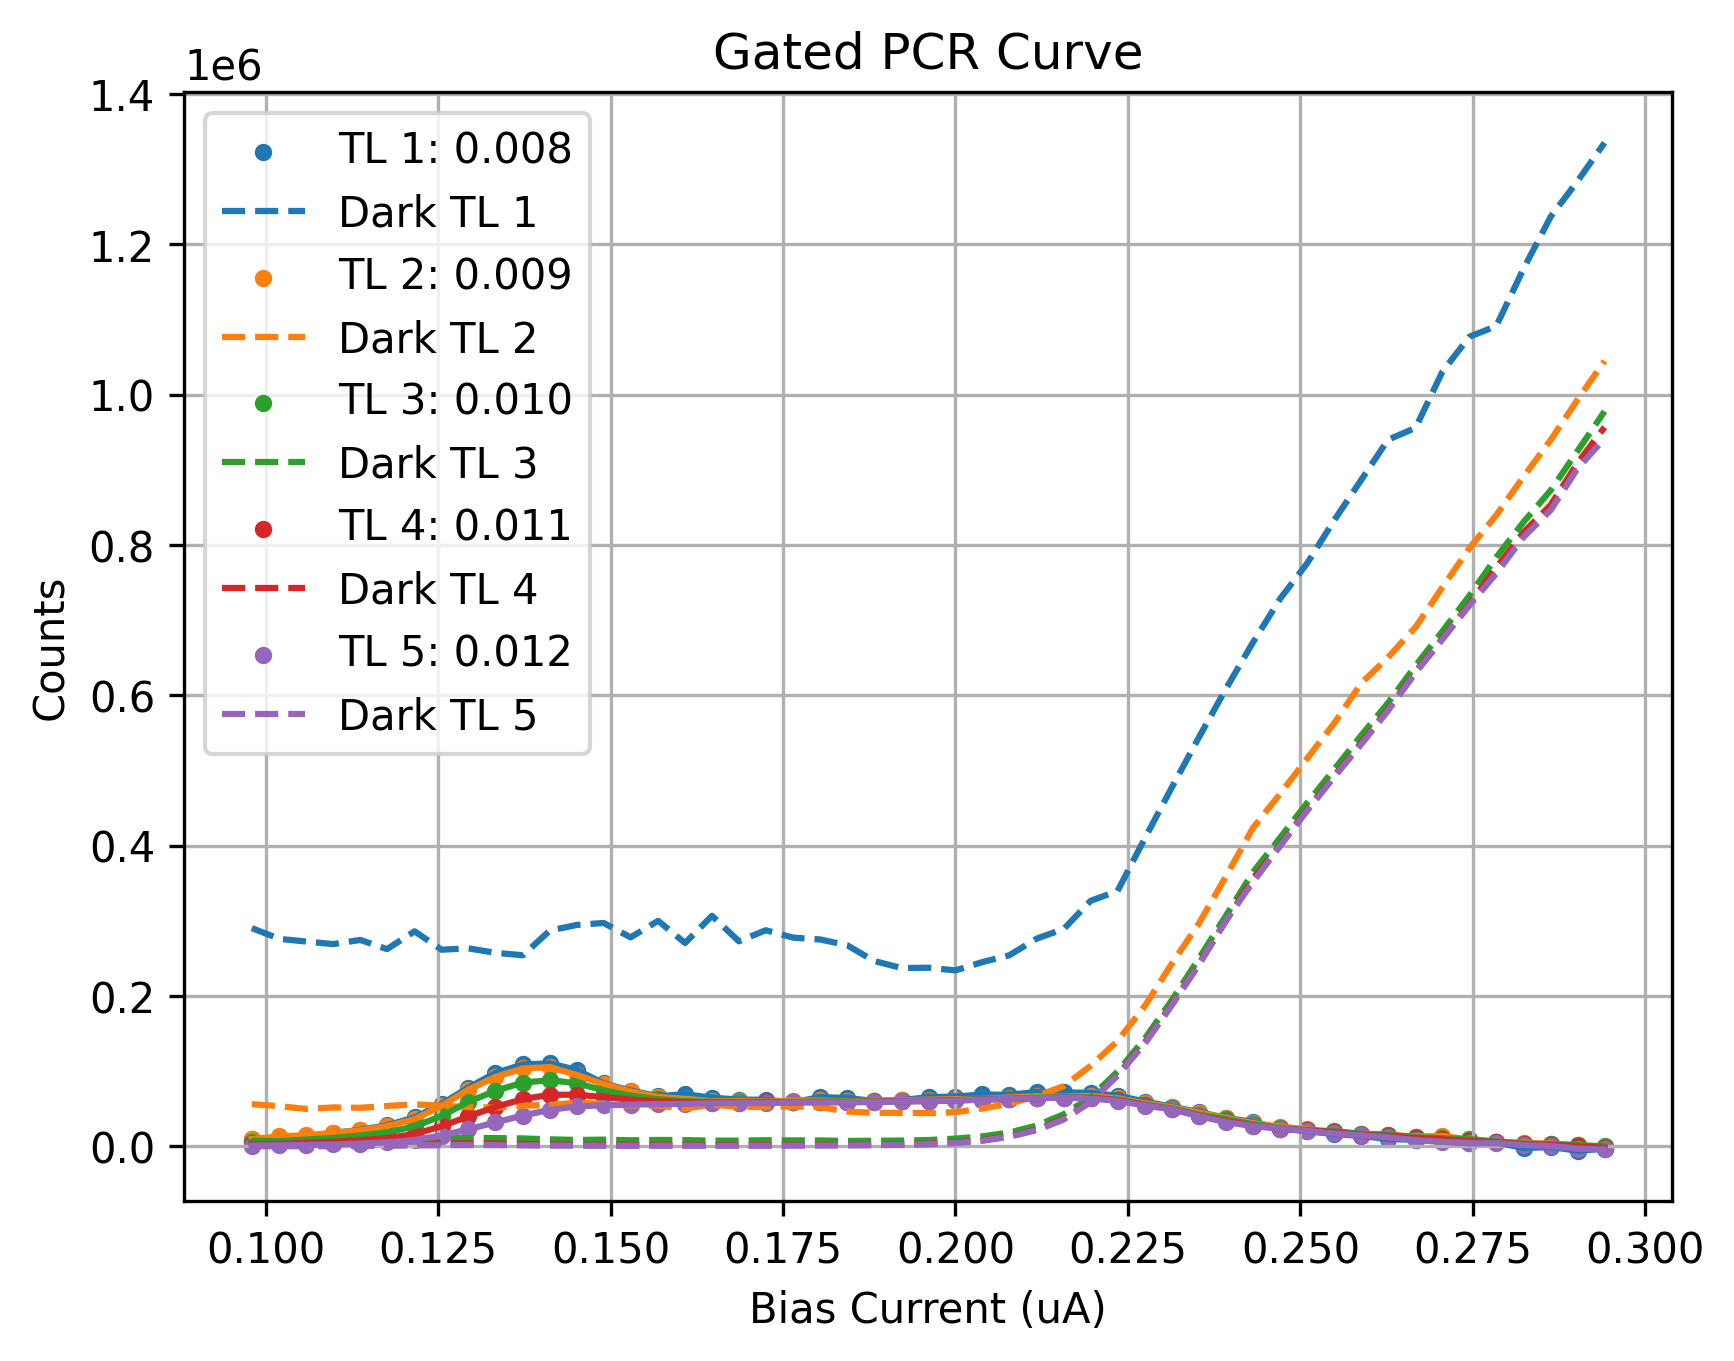

Source data for this figure (header and first rows):
Bias_Current, Counts_TL1(0.008), Counts_TL2(0.009), Counts_TL3(0.010), Counts_TL4(0.011), Counts_TL5(0.012), DCounts_TL1(0.008), DCounts_TL2(0.009), DCounts_TL3(0.010), DCounts_TL4(0.011), DCounts_TL5(0.012)
0.098, 10015, 9709, 5591, 2514, 837.3, 290363, 56123, 7675, 1145, 162.7
0.102, 10517, 13205, 7025, 3338, 1284, 276035, 53382, 6743, 1103, 160.7
0.1059, 13325, 14757, 9099, 4601, 1835, 272515, 49811, 7297, 1040, 183.3
0.1098, 17963, 18088, 11294, 6041, 2530, 269090, 51812, 7380, 1213, 213.0
0.1137, 21804, 21183, 14446, 8098, 3694, 274656, 51287, 7845, 1537, 362.7
0.1176, 28099, 26885, 18731, 11036, 5389, 262480, 53759, 9509, 2477, 790.3
0.1216, 38461, 36234, 26466, 16428, 8373, 286138, 55880, 10930, 3504, 1322
0.1255, 56535, 54011, 40436, 26642, 14426, 261649, 54118, 11224, 3781, 1565
0.1294, 78306, 75509, 59227, 39993, 22623, 263446, 52241, 11189, 4217, 1804
0.1333, 97594, 92320, 73903, 52363, 31879, 257475, 51503, 11024, 3896, 1772
0.1373, 108951, 103670, 84861, 62838, 41036, 254284, 54080, 10513, 3277, 1351
0.1412, 110371, 105521, 88080, 68663, 48573, 287146, 55110, 9322, 2466, 1007
0.1451, 101802, 94893, 83964, 68711, 53126, 294588, 58076, 8513, 2189, 871.7
0.149, 83718, 82869, 74596, 65551, 54729, 297211, 56163, 8877, 2024, 792.3
0.1529, 74258, 73081, 67400, 62194, 55532, 278049, 54338, 8045, 1837, 748.0
0.1569, 66734, 65567, 62678, 59774, 56140, 300077, 54092, 8493, 1746, 772.3
0.1608, 69426, 63216, 60149, 58607, 56509, 270566, 50211, 8341, 1780, 783.0
0.1647, 64682, 60052, 59147, 58176, 57335, 306769, 55557, 7626, 1773, 790.3
0.1686, 62283, 60468, 59071, 57884, 57403, 272823, 52495, 7627, 1677, 821.0
0.1725, 61913, 59670, 58962, 58446, 57771, 287539, 52538, 8128, 1776, 861.3
0.1765, 58690, 60723, 59092, 58356, 58363, 277650, 53073, 7904, 1853, 948.0
0.1804, 65595, 61025, 59584, 59041, 58617, 275245, 52017, 7849, 1847, 1040
0.1843, 64292, 59850, 59505, 58815, 58612, 267620, 46394, 7185, 1954, 1228
0.1882, 60446, 60917, 59844, 59496, 59059, 246652, 44603, 7481, 2265, 1492
0.1922, 61535, 61144, 60212, 60187, 59697, 237228, 44563, 7676, 2707, 2025
0.1961, 65512, 62131, 60721, 60481, 59970, 237684, 44293, 8401, 3623, 2890
0.2, 66282, 62790, 61546, 61169, 61026, 234108, 45462, 10277, 5366, 4559
0.2039, 69028, 63203, 62997, 62331, 61989, 245164, 50279, 13318, 8247, 7355
0.2078, 68548, 64995, 63523, 63100, 63217, 254225, 56830, 18309, 13403, 12759
0.2118, 72488, 66671, 64857, 64115, 64055, 276477, 67012, 27735, 22382, 21561
0.2157, 71882, 66164, 65523, 64715, 64925, 289217, 80201, 42760, 37091, 35713
0.2196, 71184, 66981, 64769, 64533, 63697, 326681, 107129, 65141, 59476, 59006
0.2235, 67355, 63828, 62249, 61522, 60506, 339810, 140255, 99533, 94874, 94544
0.2275, 59586, 57267, 55522, 54907, 54352, 410637, 187453, 144055, 138936, 137346
0.2314, 52752, 51980, 50397, 49374, 49225, 478122, 243484, 194847, 189496, 188138
0.2353, 45660, 44631, 42270, 40644, 40231, 544280, 296762, 250131, 242799, 241713
0.2392, 38040, 37814, 36263, 33694, 32240, 608581, 359051, 306641, 299882, 300392
0.2431, 32498, 30994, 29335, 27685, 26983, 670020, 423231, 364493, 355918, 351398
0.2471, 23742, 26178, 24613, 23342, 23683, 728999, 469473, 411090, 401050, 400068
0.251, 20093, 22718, 21337, 21232, 20469, 775973, 516255, 457198, 448555, 446664
0.2549, 16393, 18556, 20289, 18964, 17180, 832878, 562945, 501488, 492962, 491379
0.2588, 13903, 16159, 16701, 15087, 14507, 886353, 616032, 546514, 536836, 534709
0.2627, 9738, 15455, 15678, 13828, 11942, 940162, 650491, 589918, 581339, 579586
0.2667, 8742, 12844, 12127, 10748, 8410, 955933, 690870, 639529, 631749, 630141
0.2706, 6659, 13902, 10919, 9393, 6018, 1030818, 744019, 685402, 675946, 674605
0.2745, 4126, 9026, 9513, 7167, 4283, 1077157, 795741, 732606, 721638, 719623
0.2784, 5361, 6266, 6392, 5405, 4313, 1091336, 839809, 783778, 770165, 762313
0.2824, -2299, 4698, 3481, 3049, 1774, 1168618, 891733, 831206, 817527, 811095
0.2863, -830.2, 3468, 3123, 1774, 365, 1237090, 939956, 872856, 853594, 846546
0.2902, -5867, 1442, 1535, 24.95, -3063, 1284412, 993798, 925487, 909473, 902206
0.2941, -3145, -1097, 140.4, -1982, -4094, 1335272, 1044959, 977939, 956800, 941751
